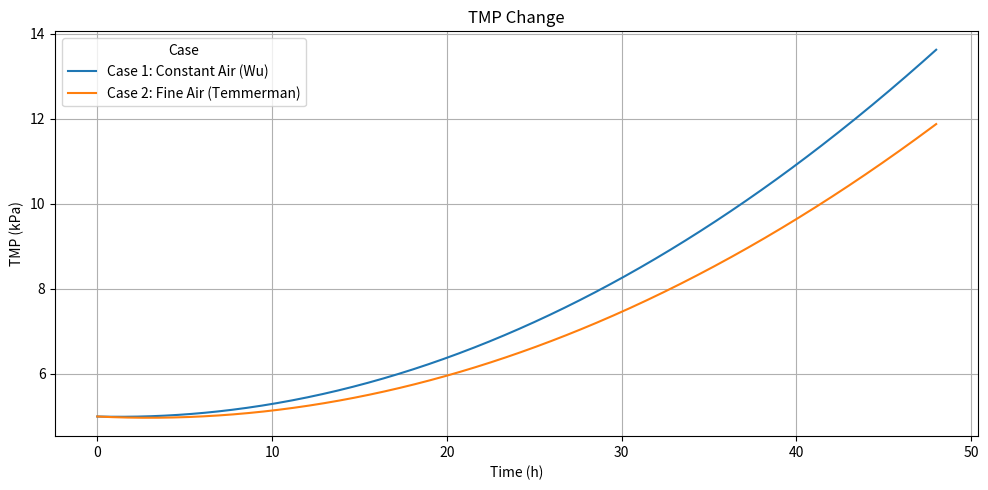
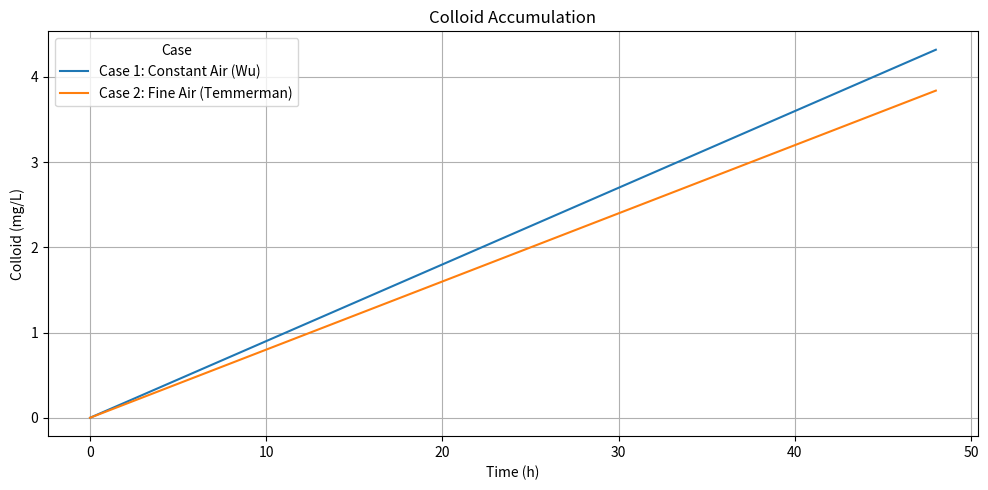
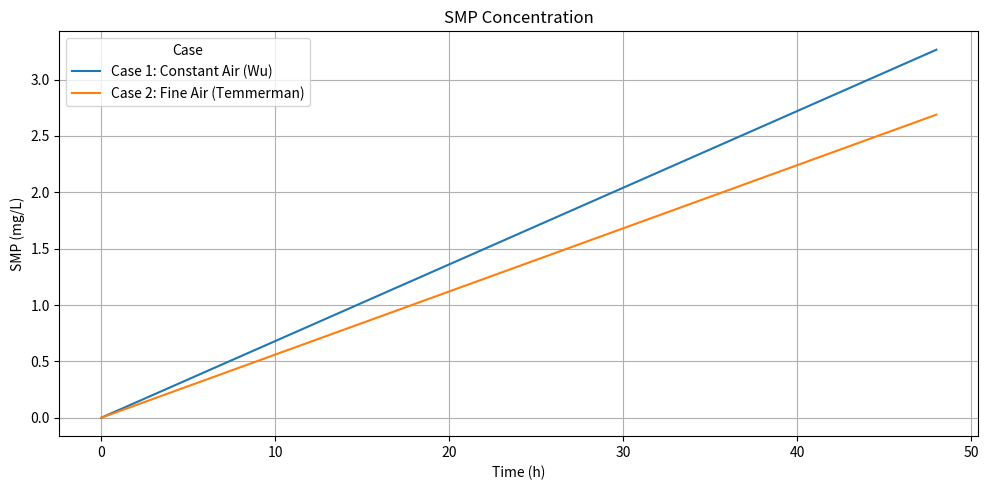

These charts were generated, in order, by the following Python code:

import matplotlib.pyplot as plt
import numpy as np
import pandas as pd
from scipy.integrate import solve_ivp
import seaborn as sns

# Parameters for simulation
TMP0 = 5  # starting TMP in kPa
fouling_rate = 0.05
recovery = 0.02
colloid_growth = 0.1
smp_growth = 0.08

# Time setup
start = 0
end = 48
times = np.linspace(start, end, 500)

# The model (how TMP, colloid and SMP change over time)
def model(t, y, air_power):
    tmp = y[0]
    c = y[1]
    s = y[2]

    dt = fouling_rate * (c + s) - recovery * air_power
    dc = colloid_growth * (1 - 0.2 * air_power)
    ds = smp_growth * (1 - 0.3 * air_power)

    return [dt, dc, ds]

# Initial values
initial = [TMP0, 0, 0]

# Run simulation for 2 cases
output = {}
cases = [('Case 1: Constant Air (Wu)', 0.5), ('Case 2: Fine Air (Temmerman)', 1.0)]

for name, intensity in cases:
    sol = solve_ivp(model, (start, end), initial, args=(intensity,), t_eval=times)
    df = pd.DataFrame()
    df['Time'] = sol.t
    df['TMP'] = sol.y[0]
    df['Colloid'] = sol.y[1]
    df['SMP'] = sol.y[2]
    df['Case'] = name
    output[name] = df

# Merge both cases
df_all = pd.concat(output.values(), ignore_index=True)

# Plot 1: TMP
plt.figure(figsize=(10, 5))
sns.lineplot(data=df_all, x='Time', y='TMP', hue='Case')
plt.title('TMP Change')
plt.xlabel('Time (h)')
plt.ylabel('TMP (kPa)')
plt.grid(True)
plt.tight_layout()
plt.show()

# Plot 2: Colloidal Matter
plt.figure(figsize=(10, 5))
sns.lineplot(data=df_all, x='Time', y='Colloid', hue='Case')
plt.title('Colloid Accumulation')
plt.xlabel('Time (h)')
plt.ylabel('Colloid (mg/L)')
plt.grid(True)
plt.tight_layout()
plt.show()

# Plot 3: SMP
plt.figure(figsize=(10, 5))
sns.lineplot(data=df_all, x='Time', y='SMP', hue='Case')
plt.title('SMP Concentration')
plt.xlabel('Time (h)')
plt.ylabel('SMP (mg/L)')
plt.grid(True)
plt.tight_layout()
plt.show()
